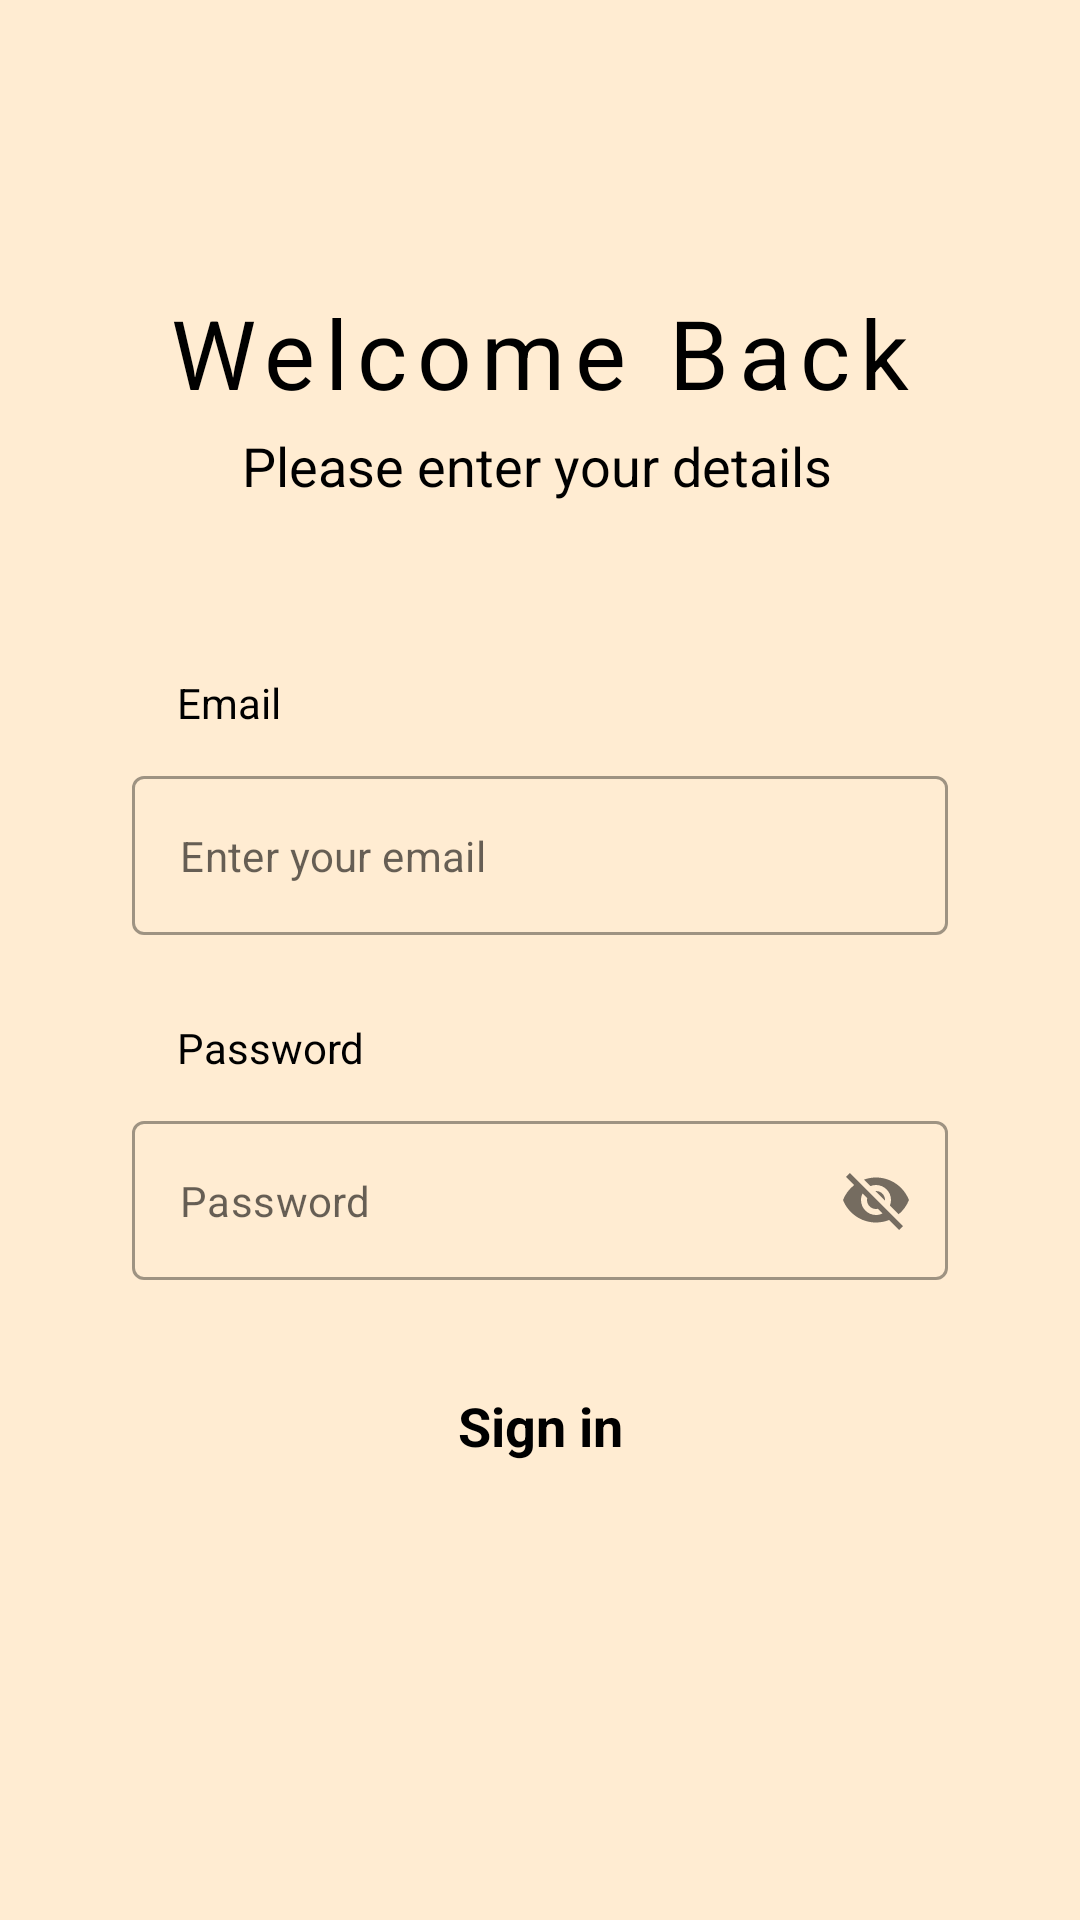

Write the Android layout XML for this screen, with the resource values it uses.
<!-- AndroidManifest.xml: application theme Theme.DrinksOrderingChefEnd -->
<!-- res/layout/activity_main.xml -->
<?xml version="1.0" encoding="utf-8"?>
<androidx.constraintlayout.widget.ConstraintLayout xmlns:android="http://schemas.android.com/apk/res/android"
    xmlns:app="http://schemas.android.com/apk/res-auto"
    xmlns:tools="http://schemas.android.com/tools"
    android:layout_width="match_parent"
    android:layout_height="match_parent"
    android:background="@color/light_yellow"
    tools:context=".view.LoginActivity">

    <TextView
        android:id="@+id/welcomeMessage"
        style="@style/heading1"
        android:layout_width="wrap_content"
        android:layout_height="wrap_content"
        android:letterSpacing="0.1"
        android:text="@string/welcome_back"
        app:layout_constraintBottom_toTopOf="@+id/welcomeMsgBaseLine"
        app:layout_constraintEnd_toEndOf="parent"
        app:layout_constraintStart_toStartOf="parent"
        app:layout_constraintTop_toTopOf="@+id/welcomeMsgLine"
        app:layout_constraintVertical_bias="0.0" />

    <androidx.constraintlayout.widget.Guideline
        android:id="@+id/welcomeMsgLine"
        android:layout_width="wrap_content"
        android:layout_height="wrap_content"
        android:layout_marginTop="110dp"
        android:orientation="horizontal"
        app:layout_constraintGuide_percent="0.15"
        app:layout_constraintTop_toTopOf="parent" />

    <TextView
        android:id="@+id/askDetails"
        style="@style/heading3"
        android:layout_width="wrap_content"
        android:layout_height="wrap_content"
        android:text="@string/ask_details"
        app:layout_constraintBottom_toTopOf="@+id/welcomeMsgBaseLine"
        app:layout_constraintEnd_toEndOf="@+id/welcomeMessage"
        app:layout_constraintHorizontal_bias="0.483"
        app:layout_constraintStart_toStartOf="@+id/welcomeMessage"
        app:layout_constraintTop_toBottomOf="@+id/welcomeMessage"
        app:layout_constraintVertical_bias="0.43" />

    <androidx.constraintlayout.widget.Guideline
        android:id="@+id/welcomeMsgBaseLine"
        android:layout_width="wrap_content"
        android:layout_height="wrap_content"
        android:orientation="horizontal"
        app:layout_constraintGuide_percent="0.27" />

    <TextView
        android:id="@+id/email"
        style="@style/heading6"
        android:layout_width="wrap_content"
        android:layout_height="wrap_content"
        android:layout_marginStart="44dp"
        android:layout_marginTop="36dp"
        android:padding="15dp"
        android:text="@string/email"
        app:layout_constraintBottom_toTopOf="@+id/password"
        app:layout_constraintEnd_toStartOf="@+id/guideline3"
        app:layout_constraintHorizontal_bias="0.0"
        app:layout_constraintStart_toStartOf="parent"
        app:layout_constraintTop_toTopOf="@+id/welcomeMsgBaseLine"
        app:layout_constraintVertical_bias="0.014" />

    <androidx.constraintlayout.widget.Guideline
        android:id="@+id/guideline3"
        android:layout_width="wrap_content"
        android:layout_height="wrap_content"
        android:orientation="vertical"
        app:layout_constraintGuide_percent="0.5" />

    <com.google.android.material.textfield.TextInputLayout
        android:id="@+id/emailEditText"
        style="@style/Widget.MaterialComponents.TextInputLayout.OutlinedBox"
        android:layout_width="match_parent"
        android:layout_height="wrap_content"
        android:layout_marginHorizontal="44dp"
        android:autofillHints=""
        android:ems="10"
        android:inputType="textEmailAddress"
        android:textSize="11sp"
        android:textStyle="normal"
        app:hintEnabled="false"
        app:layout_constraintBottom_toTopOf="@+id/password"
        app:layout_constraintEnd_toEndOf="parent"
        app:layout_constraintStart_toStartOf="parent"
        app:layout_constraintTop_toBottomOf="@+id/email"
        app:layout_constraintVertical_bias="0.0">

        <EditText
            style="@style/heading6"
            android:layout_width="match_parent"
            android:layout_height="wrap_content"
            android:background="@drawable/customized_edit_text_background"
            android:hint="@string/email_hint" />
    </com.google.android.material.textfield.TextInputLayout>

    <TextView
        android:id="@+id/password"
        style="@style/heading6"
        android:layout_width="wrap_content"
        android:layout_height="wrap_content"
        android:layout_marginTop="152dp"
        android:padding="15dp"
        android:text="@string/password"
        android:textColor="@color/black"
        android:textSize="14sp"
        app:layout_constraintBottom_toTopOf="@+id/guideline4"
        app:layout_constraintEnd_toStartOf="@+id/guideline3"
        app:layout_constraintHorizontal_bias="0.0"
        app:layout_constraintStart_toStartOf="@+id/email"
        app:layout_constraintTop_toTopOf="@+id/welcomeMsgBaseLine"
        app:layout_constraintVertical_bias="0.0" />

    <com.google.android.material.textfield.TextInputLayout
        android:id="@+id/passwordEditText"
        style="@style/Widget.MaterialComponents.TextInputLayout.OutlinedBox"
        android:layout_width="match_parent"
        android:layout_height="wrap_content"
        android:layout_marginHorizontal="44dp"
        android:autofillHints=""
        android:ems="10"
        android:inputType="textPassword"
        android:textSize="11sp"
        android:textStyle="normal"
        app:hintEnabled="false"
        app:layout_constraintBottom_toTopOf="@+id/guideline4"
        app:layout_constraintEnd_toEndOf="@+id/password"
        app:layout_constraintHorizontal_bias="0.568"
        app:layout_constraintStart_toStartOf="@+id/password"
        app:layout_constraintTop_toBottomOf="@+id/password"
        app:layout_constraintVertical_bias="0.0"
        app:passwordToggleEnabled="true">

        <EditText
            style="@style/heading6"
            android:layout_width="match_parent"
            android:layout_height="wrap_content"
            android:background="@drawable/customized_edit_text_background"
            android:hint="@string/password" />
    </com.google.android.material.textfield.TextInputLayout>

    <androidx.appcompat.widget.AppCompatButton
        android:id="@+id/signIn"
        style="@style/heading3"
        android:layout_width="match_parent"
        android:layout_height="wrap_content"
        android:layout_marginStart="50dp"
        android:layout_marginTop="16dp"
        android:layout_marginEnd="50dp"
        android:background="@drawable/customized_edit_text_background"
        android:backgroundTint="@color/yellow"
        android:text="@string/sign_in"
        android:textAllCaps="false"
        android:textStyle="bold"
        app:layout_constraintEnd_toEndOf="parent"
        app:layout_constraintHorizontal_bias="1.0"
        app:layout_constraintStart_toStartOf="parent"
        app:layout_constraintTop_toTopOf="@+id/guideline4" />

    <androidx.constraintlayout.widget.Guideline
        android:id="@+id/guideline4"
        android:layout_width="wrap_content"
        android:layout_height="wrap_content"
        android:orientation="horizontal"
        app:layout_constraintGuide_percent="0.68" />


</androidx.constraintlayout.widget.ConstraintLayout>
<!-- resources referenced by this layout -->
<resources>
  <color name="black">#FF000000</color>
  <color name="light_yellow">#ffecd2</color>
  <color name="yellow">#fece7e</color>
  <string name="ask_details">Please enter your details</string>
  <string name="email">Email</string>
  <string name="email_hint">Enter your email </string>
  <string name="password">Password</string>
  <string name="sign_in">Sign in </string>
  <string name="welcome_back">Welcome Back</string>
  <style name="heading1" parent="font">
  
          <item name="android:textSize">32sp</item>
      </style>
  <style name="heading3" parent="font">
          <item name="android:textSize">18sp</item>
      </style>
  <style name="heading6" parent="font">
          <item name="android:textSize">14sp</item>
      </style>
  <style name="Theme.DrinksOrderingChefEnd" parent="Theme.MaterialComponents.Light.NoActionBar">
          
          <item name="colorPrimary">@color/purple_500</item>
          <item name="colorPrimaryVariant">@color/purple_700</item>
          <item name="colorOnPrimary">@color/white</item>
          
          <item name="colorSecondary">@color/teal_200</item>
          <item name="colorSecondaryVariant">@color/teal_700</item>
          <item name="colorOnSecondary">@color/black</item>
          
          <item name="android:statusBarColor">?attr/colorPrimaryVariant</item>
          
      </style>
  <style name="font">
          <item name="fontFamily">@font/shantell_sans_regular</item>
          <item name="android:textColor">@color/black</item>
          <item name="fontWeight">3</item>
      </style>
  <color name="purple_500">#FF6200EE</color>
  <color name="purple_700">#FF3700B3</color>
  <color name="white">#FFFFFFFF</color>
  <color name="teal_200">#FF03DAC5</color>
  <color name="teal_700">#FF018786</color>
</resources>
